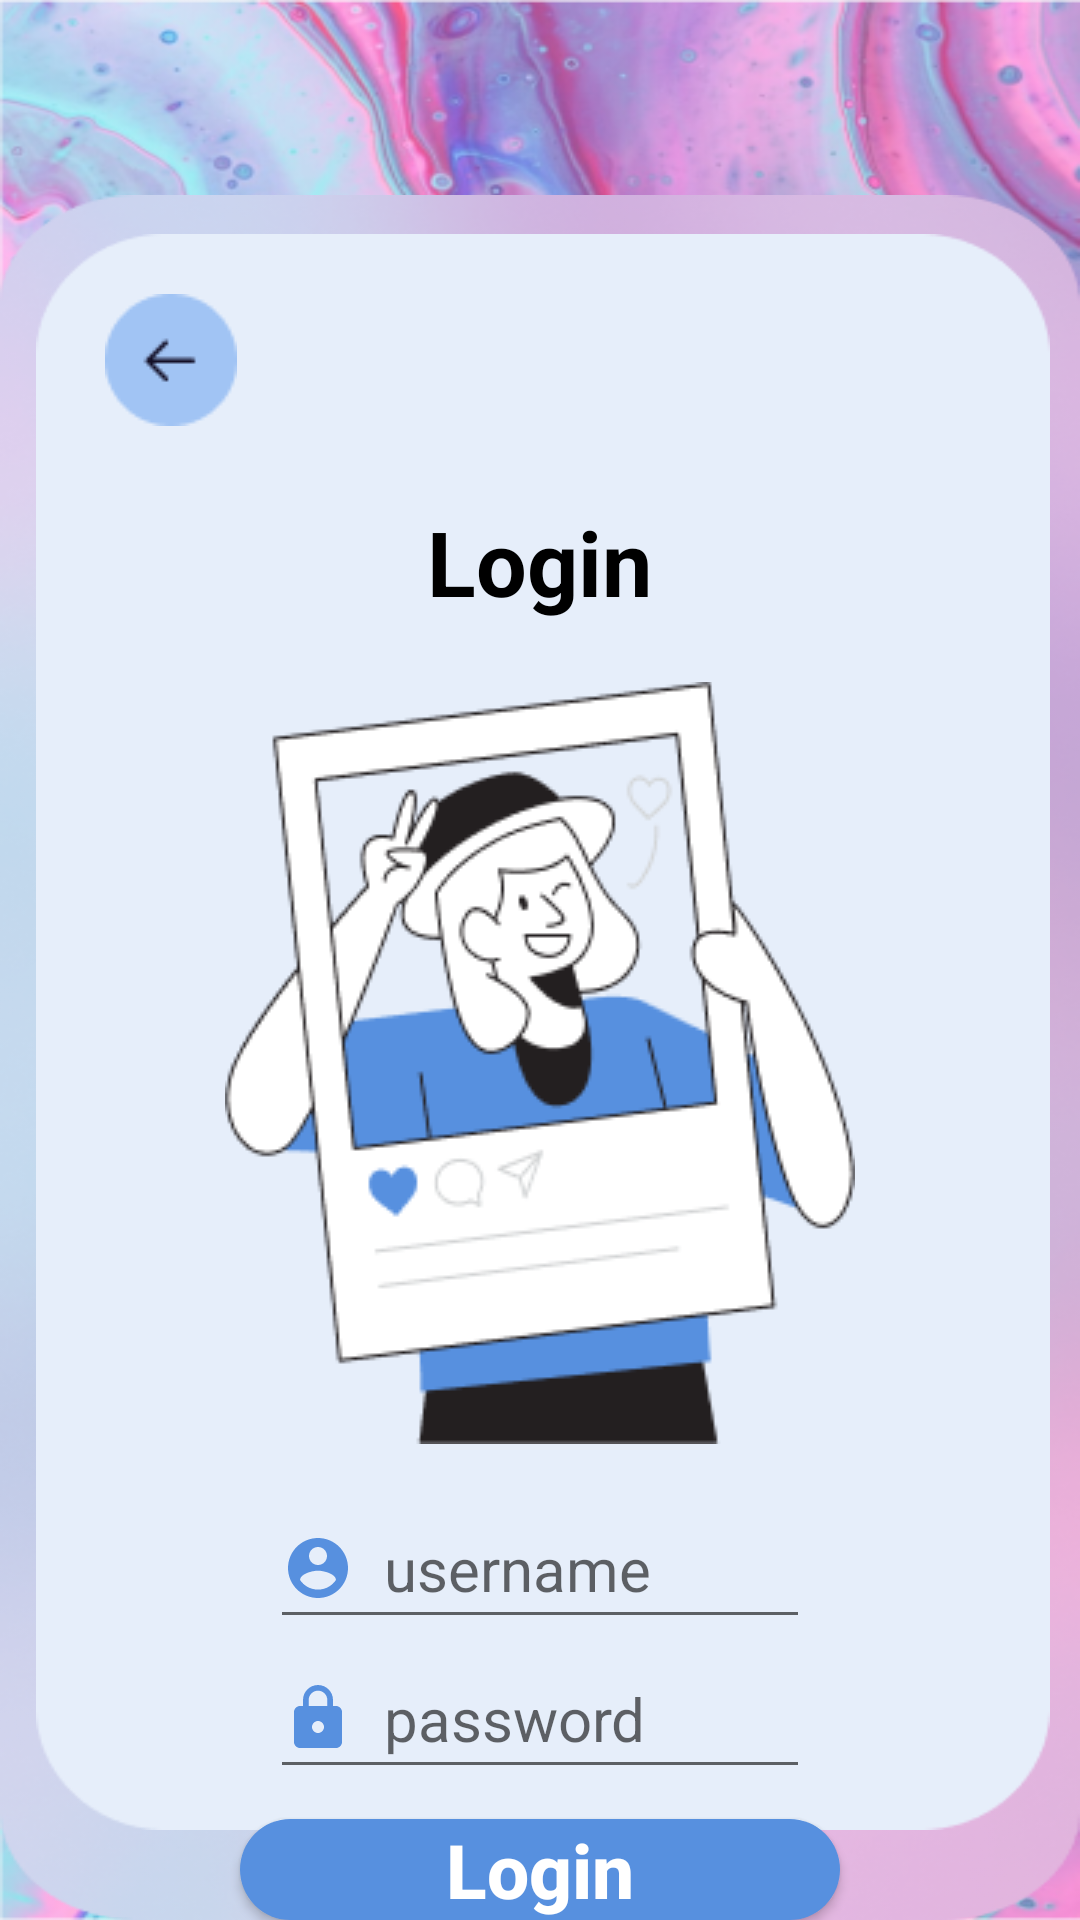

Reconstruct the res/layout file that produces this screen, plus the resources it refers to.
<!-- AndroidManifest.xml: application theme Theme.Hanstagram -->
<!-- res/layout/activity_login.xml -->
<?xml version="1.0" encoding="utf-8"?>
<RelativeLayout xmlns:android="http://schemas.android.com/apk/res/android"

    xmlns:tools="http://schemas.android.com/tools"
    android:layout_width="match_parent"
    android:layout_height="match_parent"
    tools:context=".Login"
    android:background="@drawable/latar">

    <ImageView
        android:id="@+id/latar1"
        android:layout_width="match_parent"
        android:layout_height="match_parent"/>

    <ImageView
        android:id="@+id/latar2"
        android:layout_width="match_parent"
        android:layout_height="match_parent"
        android:scaleType="fitXY"
        android:layout_marginTop="65dp"
        android:src="@drawable/latar2" />

    <ImageView
        android:id="@+id/latar3"
        android:layout_width="match_parent"
        android:layout_height="match_parent"
        android:layout_marginTop="78dp"
        android:layout_marginLeft="12dp"
        android:layout_marginRight="10dp"
        android:layout_marginBottom="30dp"
        android:scaleType="fitXY"
        android:src="@drawable/latar3" />

    <ImageView
        android:id="@+id/imgleft"
        android:layout_width="wrap_content"
        android:layout_height="wrap_content"
        android:src="@drawable/left"
        android:layout_marginTop="98dp"
        android:layout_marginLeft="35dp" />

    <TextView
        android:id="@+id/txt1"
        android:layout_width="wrap_content"
        android:layout_height="wrap_content"
        android:layout_centerHorizontal="true"
        android:layout_below="@+id/imgleft"
        android:layout_marginTop="25dp"
        android:text="Login"
        android:textSize="30dp"
        android:textStyle="bold"
        android:textColor="@color/black"/>

    <ImageView
        android:id="@+id/gmbr1"
        android:layout_width="wrap_content"
        android:layout_height="wrap_content"
        android:src="@drawable/gmbr1"
        android:layout_below="@+id/txt1"
        android:layout_centerHorizontal="true"
        android:layout_marginTop="20dp" />

    <EditText
        android:id="@+id/username"
        android:layout_width="180dp"
        android:layout_height="50dp"
        android:layout_below="@id/gmbr1"
        android:layout_marginTop="15dp"
        android:hint="username"
        android:textSize="20dp"
        android:layout_marginLeft="5dp"
        android:textColor="@color/purple"
        android:drawableStart="@drawable/baseline_account_circle_24"
        android:drawablePadding="10dp"
        android:layout_centerHorizontal="true"
        android:inputType="text"/>

    <EditText
        android:id="@+id/password"
        android:layout_width="180dp"
        android:layout_height="50dp"
        android:layout_below="@id/username"
        android:layout_marginTop="0dp"
        android:hint="password"
        android:textSize="20dp"
        android:layout_marginLeft="5dp"
        android:textColor="@color/purple"
        android:drawableStart="@drawable/baseline_lock_24"
        android:drawablePadding="10dp"
        android:layout_centerHorizontal="true"
        android:inputType="textPassword"/>

    <Button
        android:id="@+id/btnlogin"
        android:layout_width="200dp"
        android:layout_height="50dp"
        android:layout_below="@+id/password"
        android:layout_centerHorizontal="true"
        android:width="175dp"
        android:height="30dp"
        android:layout_marginTop="10dp"
        android:text="Login"
        android:textAllCaps="false"
        android:textColor="@color/white"
        android:textSize="25dp"
        android:textStyle="bold"
        android:background="@drawable/button_shape" />

    <LinearLayout
        android:layout_width="wrap_content"
        android:layout_height="wrap_content"
        android:layout_centerHorizontal="true"
        android:layout_marginTop="5dp"
        android:layout_below="@id/btnlogin">

        
        <TextView
            android:id="@+id/text1"
            android:layout_width="wrap_content"
            android:layout_height="wrap_content"
            android:text="Belum punya akun?"
            android:textSize="20dp"
            android:textColor="@color/purple"/>

        
        <TextView
            android:id="@+id/txtDaftar"
            android:layout_width="wrap_content"
            android:layout_height="wrap_content"
            android:layout_marginLeft="3dp"
            android:text="Daftar"
            android:textStyle="bold"
            android:textSize="20dp"
            android:textColor="@color/purple"/>

    </LinearLayout>

</RelativeLayout>
<!-- resources referenced by this layout -->
<resources>
  <color name="black">#000000</color>
  <color name="purple">#5790DF</color>
  <color name="white">#FFFFFF</color>
  <!-- drawable baseline_account_circle_24 (drawable) -->
  <vector android:height="24dp" android:tint="#5790DF"
      android:viewportHeight="24" android:viewportWidth="24"
      android:width="24dp" xmlns:android="http://schemas.android.com/apk/res/android">
      <path android:fillColor="@android:color/white" android:pathData="M12,2C6.48,2 2,6.48 2,12s4.48,10 10,10 10,-4.48 10,-10S17.52,2 12,2zM12,5c1.66,0 3,1.34 3,3s-1.34,3 -3,3 -3,-1.34 -3,-3 1.34,-3 3,-3zM12,19.2c-2.5,0 -4.71,-1.28 -6,-3.22 0.03,-1.99 4,-3.08 6,-3.08 1.99,0 5.97,1.09 6,3.08 -1.29,1.94 -3.5,3.22 -6,3.22z"/>
  </vector>
  <!-- drawable baseline_lock_24 (drawable) -->
  <vector android:height="24dp" android:tint="#5790DF"
      android:viewportHeight="24" android:viewportWidth="24"
      android:width="24dp" xmlns:android="http://schemas.android.com/apk/res/android">
      <path android:fillColor="@android:color/white" android:pathData="M18,8h-1L17,6c0,-2.76 -2.24,-5 -5,-5S7,3.24 7,6v2L6,8c-1.1,0 -2,0.9 -2,2v10c0,1.1 0.9,2 2,2h12c1.1,0 2,-0.9 2,-2L20,10c0,-1.1 -0.9,-2 -2,-2zM12,17c-1.1,0 -2,-0.9 -2,-2s0.9,-2 2,-2 2,0.9 2,2 -0.9,2 -2,2zM15.1,8L8.9,8L8.9,6c0,-1.71 1.39,-3.1 3.1,-3.1 1.71,0 3.1,1.39 3.1,3.1v2z"/>
  </vector>
  <!-- drawable button_shape (drawable) -->
  <?xml version="1.0" encoding="utf-8"?>
  <shape android:shape="rectangle" xmlns:android="http://schemas.android.com/apk/res/android">
      <solid android:color="@color/purple" />
      <corners android:radius="20dp" />
  </shape>
  <!-- drawable gmbr1: png bitmap (drawable, 15966 bytes) -->
  <!-- drawable latar: png bitmap (drawable, 560627 bytes) -->
  <!-- drawable latar2: png bitmap (drawable, 245070 bytes) -->
  <!-- drawable latar3: png bitmap (drawable, 3923 bytes) -->
  <!-- drawable left: png bitmap (drawable, 973 bytes) -->
  <style name="Theme.Hanstagram" parent="Theme.AppCompat.Light.NoActionBar">
          <item name="colorPrimary">@color/white</item>
          <item name="colorSecondary">@color/purple</item>
          <item name="colorAccent">@color/black</item>
          <item name="android:windowTranslucentStatus">true</item>
          <item name="android:windowTranslucentNavigation">true</item>
      </style>
</resources>
